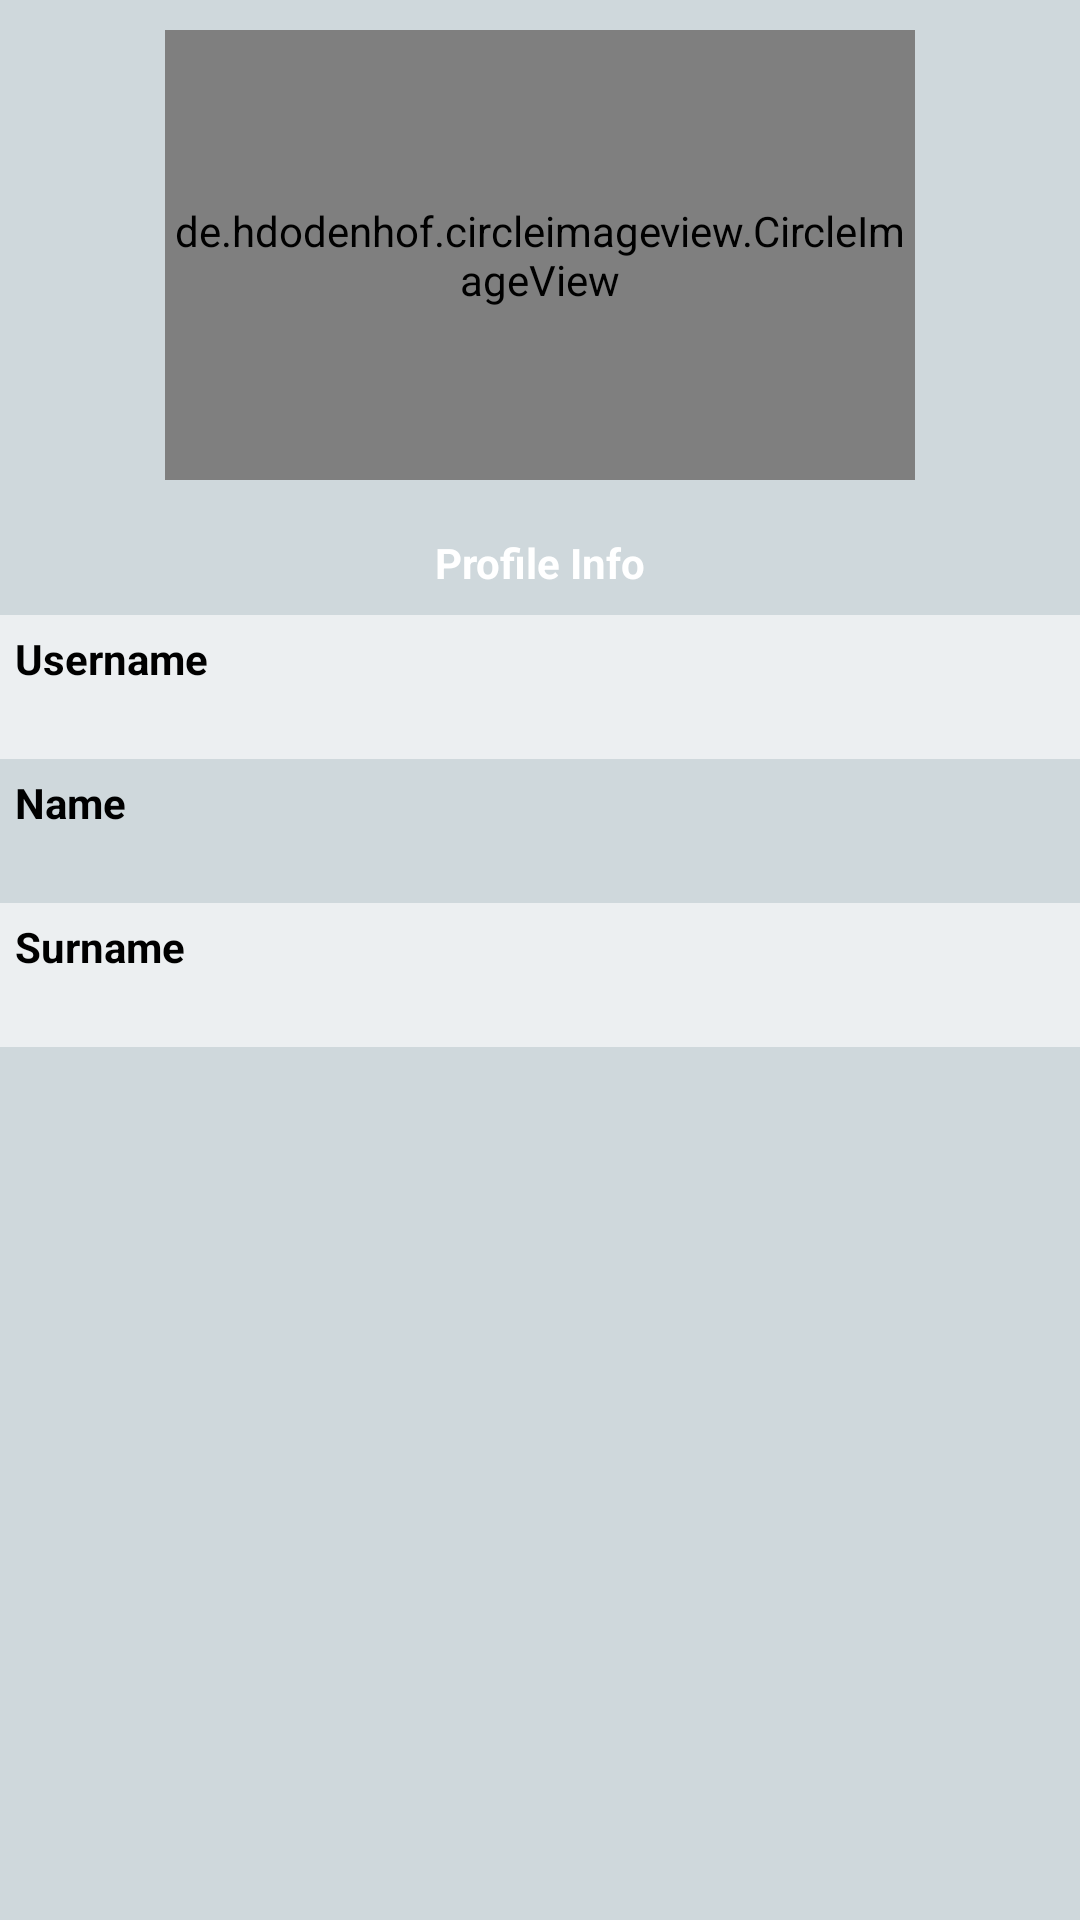

The Android layout XML behind this screen, and the referenced resources:
<!-- AndroidManifest.xml: application theme AppTheme -->
<!-- res/layout/content_main.xml -->
<?xml version="1.0" encoding="utf-8"?>
<androidx.constraintlayout.widget.ConstraintLayout xmlns:android="http://schemas.android.com/apk/res/android"
    xmlns:app="http://schemas.android.com/apk/res-auto"
    android:layout_width="match_parent"
    android:layout_height="match_parent"
    android:background="@color/materialBlueGrey100"
    app:layout_behavior="@string/appbar_scrolling_view_behavior"
    >

    <ScrollView
        android:layout_width="match_parent"
        android:layout_height="match_parent">

        <LinearLayout
            android:layout_width="match_parent"
            android:layout_height="wrap_content"
            android:orientation="vertical">


            <de.hdodenhof.circleimageview.CircleImageView
                android:id="@+id/imgProfilePhoto"
                android:layout_width="250dp"
                android:layout_height="150dp"
                android:layout_gravity="center"
                android:layout_marginTop="10dp"
                android:layout_marginBottom="10dp"
                android:layout_weight="1"
                android:src="@drawable/defaultprofilephoto" />

            <androidx.appcompat.widget.AppCompatTextView
                android:layout_width="match_parent"
                android:layout_height="wrap_content"
                android:layout_weight="1"
                android:background="@drawable/side_nav_bar"
                android:gravity="center"
                android:padding="8dp"
                android:text="@string/profileInfo"
                android:textColor="@color/white"
                android:textStyle="bold" />

            <LinearLayout
                android:layout_width="match_parent"
                android:layout_height="wrap_content"
                android:layout_weight="1"
                android:background="@color/materialBlueGrey50"
                android:orientation="vertical"
                android:padding="5dp">

                <androidx.appcompat.widget.AppCompatTextView
                    android:layout_width="match_parent"
                    android:layout_height="wrap_content"
                    android:layout_weight="1"
                    android:text="@string/username"
                    android:textStyle="bold"
                    android:textColor="@color/black"
                    />

                <androidx.appcompat.widget.AppCompatTextView
                    android:id="@+id/txtUsername"
                    android:layout_width="match_parent"
                    android:layout_height="wrap_content"
                    android:layout_weight="1"
                    android:textColor="@color/textGrey" />

            </LinearLayout>

            <LinearLayout
                android:layout_width="match_parent"
                android:layout_height="wrap_content"
                android:layout_weight="1"
                android:orientation="vertical"
                android:padding="5dp">

                <androidx.appcompat.widget.AppCompatTextView
                    android:layout_width="match_parent"
                    android:layout_height="wrap_content"
                    android:layout_weight="1"
                    android:text="@string/name"
                    android:textStyle="bold"
                    android:textColor="@color/black"
                    />

                <androidx.appcompat.widget.AppCompatTextView
                    android:id="@+id/txtName"
                    android:layout_width="match_parent"
                    android:layout_height="wrap_content"
                    android:textIsSelectable="true"
                    android:layout_weight="1"
                    android:textColor="@color/textGrey" />

            </LinearLayout>

            <LinearLayout
                android:layout_width="match_parent"
                android:layout_height="wrap_content"
                android:background="@color/materialBlueGrey50"
                android:layout_weight="1"
                android:orientation="vertical"
                android:padding="5dp">

                <androidx.appcompat.widget.AppCompatTextView
                    android:layout_width="match_parent"
                    android:layout_height="wrap_content"
                    android:layout_weight="1"
                    android:text="@string/surname"
                    android:textStyle="bold"
                    android:textColor="@color/black"
                    />

                <androidx.appcompat.widget.AppCompatTextView
                    android:id="@+id/txtSurname"
                    android:layout_width="match_parent"
                    android:layout_height="wrap_content"
                    android:layout_weight="1"
                    android:textIsSelectable="true"
                    android:textColor="@color/textGrey" />

            </LinearLayout>

        </LinearLayout>

    </ScrollView>

</androidx.constraintlayout.widget.ConstraintLayout>
<!-- resources referenced by this layout -->
<resources>
  <color name="black">#000000</color>
  <color name="materialBlueGrey100">#ffcfd8dc</color>
  <color name="materialBlueGrey50">#ffeceff1</color>
  <color name="textGrey">#4c4c4e</color>
  <color name="white">#FFFFFF</color>
  <string name="name">Name</string>
  <string name="profileInfo">Profile Info</string>
  <string name="surname">Surname</string>
  <string name="username">Username</string>
  <style name="AppTheme" parent="Theme.AppCompat.Light.DarkActionBar">
          <item name="windowNoTitle">true</item>
          <item name="windowActionBar">false</item>
          <item name="colorPrimary">@color/colorPrimary</item>
          <item name="colorPrimaryDark">@color/colorPrimaryDark</item>
          <item name="colorAccent">@color/colorAccent</item>
      </style>
  <color name="colorPrimary">#008577</color>
  <color name="colorPrimaryDark">#00574B</color>
  <color name="colorAccent">#D81B60</color>
</resources>
